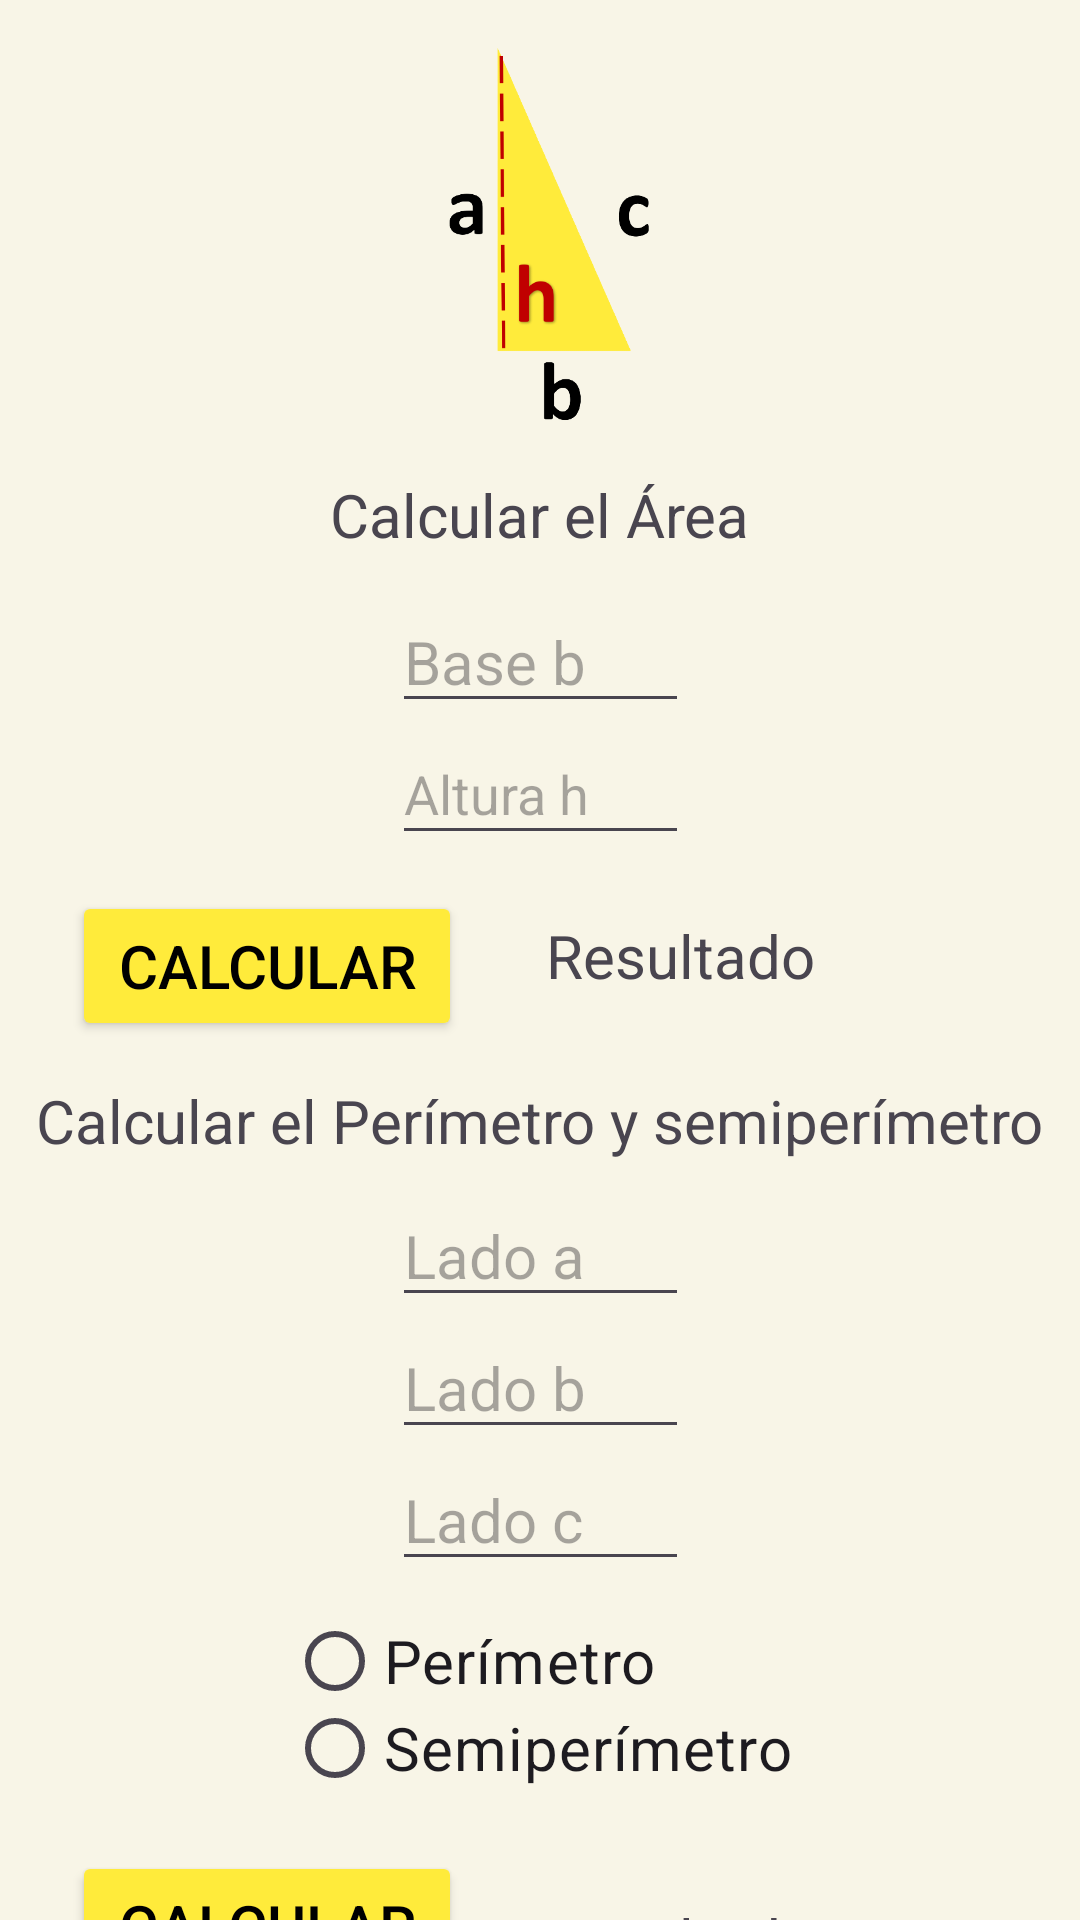

Write the Android layout XML for this screen, with the resource values it uses.
<!-- AndroidManifest.xml: application theme Theme.CalculoFigurasGeometricas -->
<!-- res/layout/activity_escaleno.xml -->
<?xml version="1.0" encoding="utf-8"?>
<androidx.constraintlayout.widget.ConstraintLayout xmlns:android="http://schemas.android.com/apk/res/android"
    xmlns:app="http://schemas.android.com/apk/res-auto"
    xmlns:tools="http://schemas.android.com/tools"
    android:layout_width="match_parent"
    android:layout_height="match_parent"
    android:background="#F8F5E7"
    tools:context=".escaleno">

    <Button
        android:id="@+id/btn_regresar_escaleno"
        android:layout_width="180dp"
        android:layout_height="50dp"
        android:layout_marginTop="16dp"
        android:backgroundTint="#000000"
        android:onClick="Regresar_triangulo_menu"
        android:text="@string/button_regresar"
        android:textSize="20sp"
        app:layout_constraintEnd_toEndOf="parent"
        app:layout_constraintStart_toStartOf="parent"
        app:layout_constraintTop_toBottomOf="@+id/txt_resultado_per_sem_escaleno" />

    <TextView
        android:id="@+id/txt_resultado_per_sem_escaleno"
        android:layout_width="200dp"
        android:layout_height="wrap_content"
        android:layout_marginStart="28dp"
        android:layout_marginTop="36dp"
        android:text="@string/txt_resultado"
        android:textSize="20sp"
        app:layout_constraintStart_toEndOf="@+id/btn_calcular_per_sem_escaleno"
        app:layout_constraintTop_toBottomOf="@+id/radioGroup4" />

    <Button
        android:id="@+id/btn_calcular_per_sem_escaleno"
        android:layout_width="130dp"
        android:layout_height="50dp"
        android:layout_marginStart="24dp"
        android:layout_marginTop="20dp"
        android:backgroundTint="#FFEB3B"
        android:onClick="Calcular_per_semiper_escaleno"
        android:text="@string/button_calcular"
        android:textColor="#000000"
        android:textSize="20sp"
        app:layout_constraintStart_toStartOf="parent"
        app:layout_constraintTop_toBottomOf="@+id/radioGroup4" />

    <EditText
        android:id="@+id/et_lado_a_escaleno"
        android:layout_width="99dp"
        android:layout_height="44dp"
        android:layout_marginTop="8dp"
        android:ems="10"
        android:hint="@string/editText_ladoA"
        android:inputType="number"
        android:textSize="20sp"
        app:layout_constraintEnd_toEndOf="parent"
        app:layout_constraintHorizontal_bias="0.501"
        app:layout_constraintStart_toStartOf="parent"
        app:layout_constraintTop_toBottomOf="@+id/textView13" />

    <EditText
        android:id="@+id/et_lado_b_escaleno"
        android:layout_width="99dp"
        android:layout_height="44dp"
        android:ems="10"
        android:hint="@string/editText_ladoB"
        android:inputType="number"
        android:textSize="20sp"
        app:layout_constraintEnd_toEndOf="parent"
        app:layout_constraintHorizontal_bias="0.501"
        app:layout_constraintStart_toStartOf="parent"
        app:layout_constraintTop_toBottomOf="@+id/et_lado_a_escaleno" />

    <EditText
        android:id="@+id/et_lado_c_escaleno"
        android:layout_width="99dp"
        android:layout_height="44dp"
        android:ems="10"
        android:hint="@string/editText_ladoC"
        android:inputType="number"
        android:textSize="20sp"
        app:layout_constraintEnd_toEndOf="parent"
        app:layout_constraintHorizontal_bias="0.501"
        app:layout_constraintStart_toStartOf="parent"
        app:layout_constraintTop_toBottomOf="@+id/et_lado_b_escaleno" />

    <RadioGroup
        android:id="@+id/radioGroup4"
        android:layout_width="wrap_content"
        android:layout_height="wrap_content"
        android:layout_marginTop="12dp"
        app:layout_constraintEnd_toEndOf="parent"
        app:layout_constraintStart_toStartOf="parent"
        app:layout_constraintTop_toBottomOf="@+id/et_lado_c_escaleno">

        <RadioButton
            android:id="@+id/rb_perimetro_escaleno"
            android:layout_width="wrap_content"
            android:layout_height="29dp"
            android:text="@string/rbt_perimetro"
            android:textSize="20sp" />

        <RadioButton
            android:id="@+id/rb_semiperimetro_escaleno"
            android:layout_width="wrap_content"
            android:layout_height="29dp"
            android:text="@string/rbt_semiperimetro"
            android:textSize="20sp" />
    </RadioGroup>

    <TextView
        android:id="@+id/textView13"
        android:layout_width="wrap_content"
        android:layout_height="wrap_content"
        android:layout_marginTop="28dp"
        android:text="@string/txt_perimetro_semiperimetro_triangulo"
        android:textSize="20sp"
        app:layout_constraintEnd_toEndOf="parent"
        app:layout_constraintStart_toStartOf="parent"
        app:layout_constraintTop_toBottomOf="@+id/txt_resultado_area_escaleno" />

    <Button
        android:id="@+id/btn_calcular_area_escaleno"
        android:layout_width="130dp"
        android:layout_height="50dp"
        android:layout_marginStart="24dp"
        android:layout_marginTop="12dp"
        android:backgroundTint="#FFEB3B"
        android:onClick="Calcular_area_escaleno"
        android:text="@string/button_calcular"
        android:textColor="#000000"
        android:textSize="20sp"
        app:layout_constraintStart_toStartOf="parent"
        app:layout_constraintTop_toBottomOf="@+id/et_altura_h_escaleno" />

    <TextView
        android:id="@+id/txt_resultado_area_escaleno"
        android:layout_width="200dp"
        android:layout_height="wrap_content"
        android:layout_marginStart="28dp"
        android:layout_marginTop="20dp"
        android:text="@string/txt_resultado"
        android:textSize="20sp"
        app:layout_constraintStart_toEndOf="@+id/btn_calcular_area_escaleno"
        app:layout_constraintTop_toBottomOf="@+id/et_altura_h_escaleno" />

    <EditText
        android:id="@+id/et_base_b_escaleno"
        android:layout_width="99dp"
        android:layout_height="44dp"
        android:layout_marginTop="12dp"
        android:ems="10"
        android:hint="@string/editText_base"
        android:inputType="number"
        android:textSize="20sp"
        app:layout_constraintEnd_toEndOf="parent"
        app:layout_constraintStart_toStartOf="parent"
        app:layout_constraintTop_toBottomOf="@+id/textView11" />

    <EditText
        android:id="@+id/et_altura_h_escaleno"
        android:layout_width="99dp"
        android:layout_height="44dp"
        android:ems="10"
        android:hint="@string/editText_altura"
        android:inputType="number"
        app:layout_constraintEnd_toEndOf="parent"
        app:layout_constraintStart_toStartOf="parent"
        app:layout_constraintTop_toBottomOf="@+id/et_base_b_escaleno" />

    <TextView
        android:id="@+id/textView11"
        android:layout_width="wrap_content"
        android:layout_height="wrap_content"
        android:layout_marginTop="16dp"
        android:text="@string/txt_area_triangulo"
        android:textSize="20sp"
        app:layout_constraintEnd_toEndOf="parent"
        app:layout_constraintStart_toStartOf="parent"
        app:layout_constraintTop_toBottomOf="@+id/imageView6" />

    <ImageView
        android:id="@+id/imageView6"
        android:layout_width="130dp"
        android:layout_height="126dp"
        android:layout_marginTop="16dp"
        app:layout_constraintEnd_toEndOf="parent"
        app:layout_constraintHorizontal_bias="0.495"
        app:layout_constraintStart_toStartOf="parent"
        app:layout_constraintTop_toTopOf="parent"
        app:srcCompat="@mipmap/escaleno" />
</androidx.constraintlayout.widget.ConstraintLayout>
<!-- resources referenced by this layout -->
<resources>
  <!-- mipmap escaleno: png bitmap (mipmap-hdpi, 23700 bytes) -->
  <string name="button_calcular">Calcular</string>
  <string name="button_regresar">Regresar</string>
  <string name="editText_altura">Altura h</string>
  <string name="editText_base">Base b</string>
  <string name="editText_ladoA">Lado a</string>
  <string name="editText_ladoB">Lado b</string>
  <string name="editText_ladoC">Lado c</string>
  <string name="rbt_perimetro">Perímetro</string>
  <string name="rbt_semiperimetro">Semiperímetro</string>
  <string name="txt_area_triangulo">Calcular el Área</string>
  <string name="txt_perimetro_semiperimetro_triangulo">Calcular el Perímetro y semiperímetro</string>
  <string name="txt_resultado">Resultado</string>
  <style name="Theme.CalculoFigurasGeometricas" parent="Base.Theme.CalculoFigurasGeometricas" />
  <style name="Base.Theme.CalculoFigurasGeometricas" parent="Theme.Material3.DayNight.NoActionBar">
          
          
      </style>
</resources>
